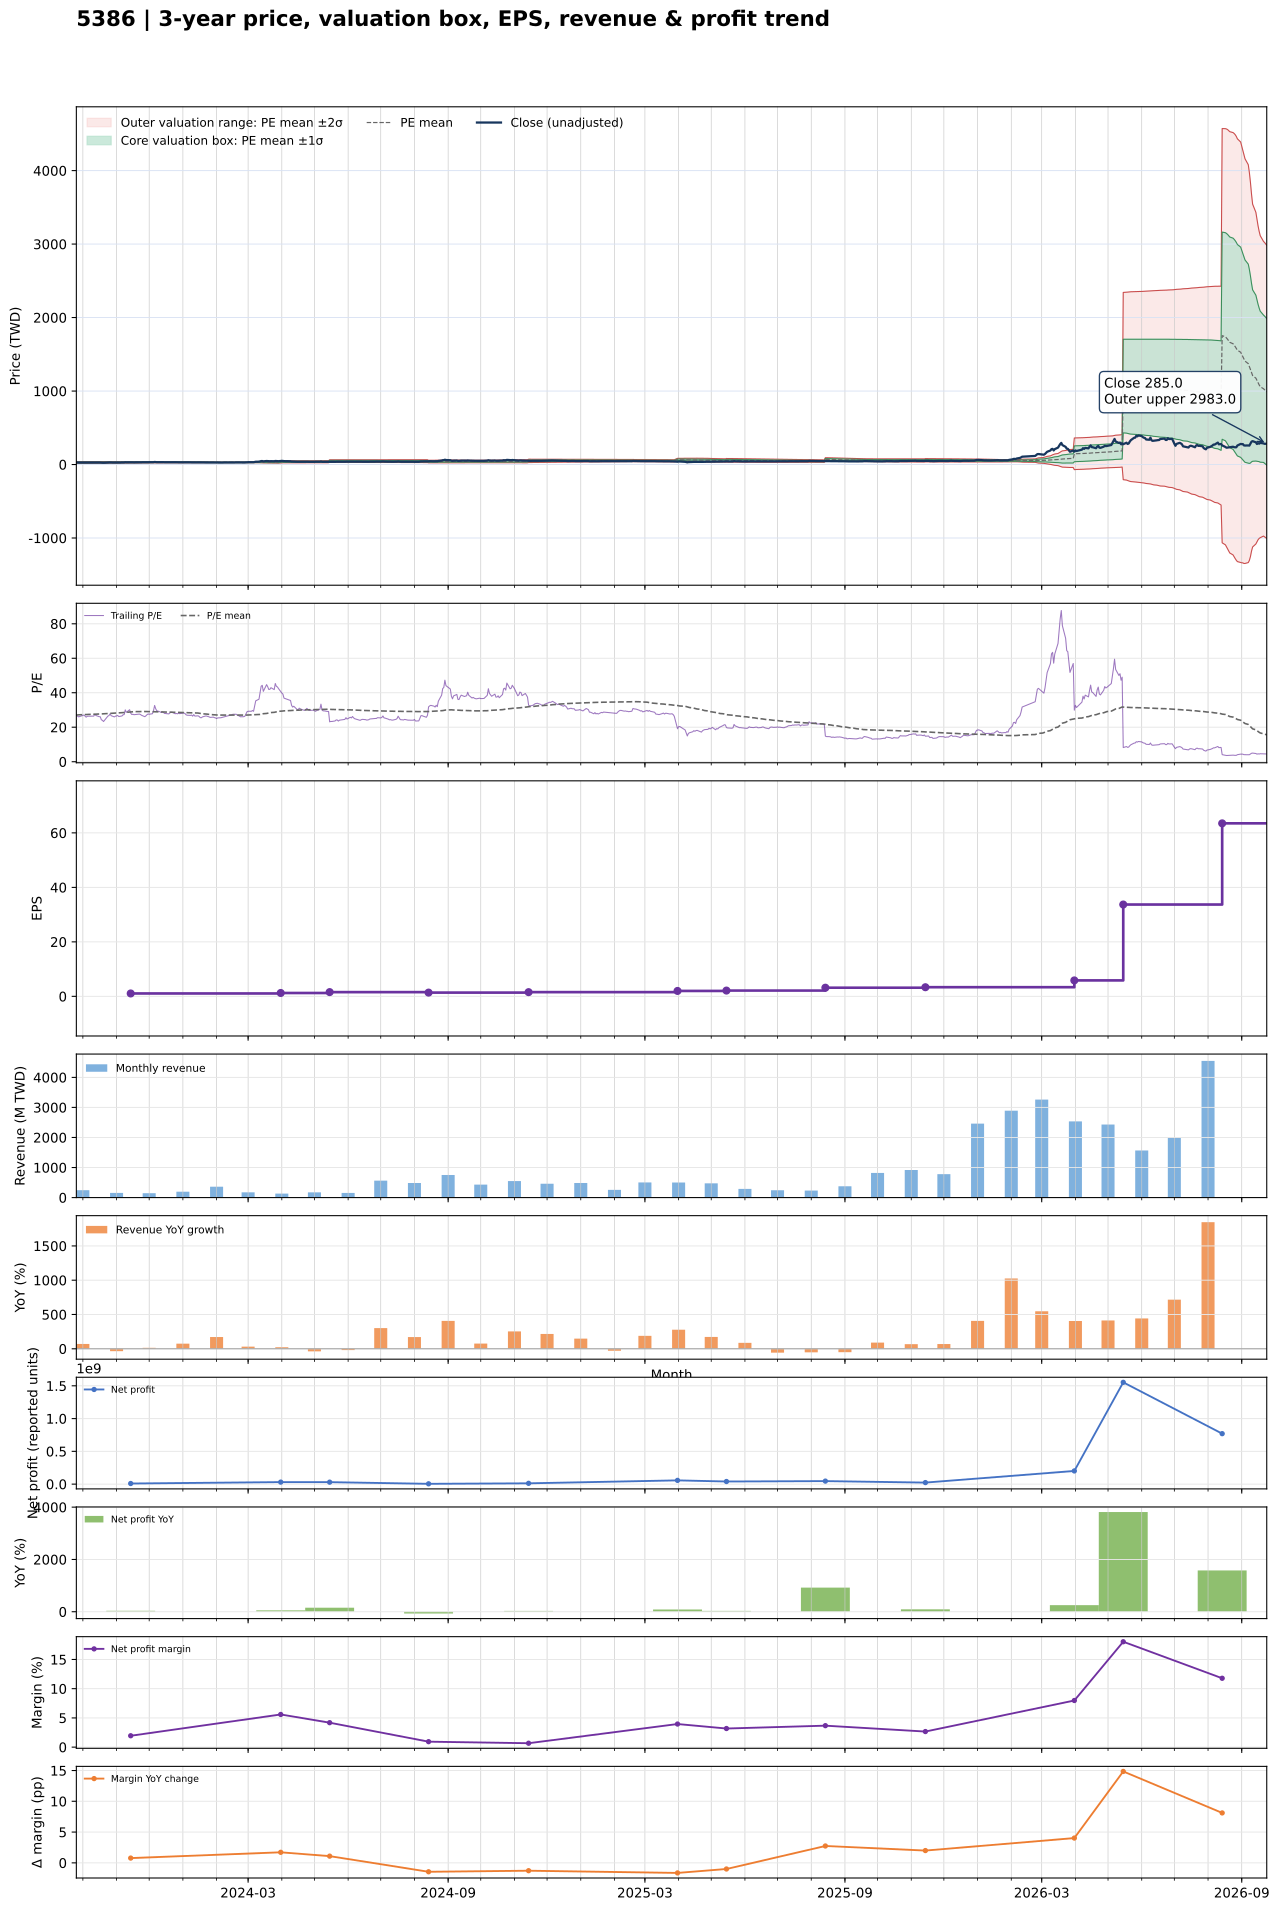

Data behind this chart, as committed beside it:
date, close, available_date, period_end, ttm_eps, pe, pe_mean, pe_std, price_m2, price_m1, price_mean, price_p1, price_p2, forward_eps, forward_pe, forward_pe_mean, forward_pe_std, forward_price_m2, forward_price_m1, forward_price_mean, forward_price_p1, forward_price_p2
2023-09-25, 27.74, 2023-08-14, 2023-06-30, 1.027, 27.02, 27.08, 5.54, 16.43, 22.12, 27.8, 33.49, 39.18, , , , , , , , , 
2023-09-26, 27.15, 2023-08-14, 2023-06-30, 1.027, 26.44, 27.13, 5.507, 16.55, 22.2, 27.86, 33.51, 39.16, , , , , , , , , 
2023-09-27, 26.72, 2023-08-14, 2023-06-30, 1.027, 26.02, 27.17, 5.477, 16.65, 22.28, 27.9, 33.52, 39.15, , , , , , , , , 
2023-09-28, 26.88, 2023-08-14, 2023-06-30, 1.027, 26.18, 27.22, 5.447, 16.76, 22.35, 27.95, 33.54, 39.13, , , , , , , , , 
2023-10-02, 27.79, 2023-08-14, 2023-06-30, 1.027, 27.07, 27.27, 5.417, 16.87, 22.43, 28, 33.56, 39.12, , , , , , , , , 
2023-10-03, 27.2, 2023-08-14, 2023-06-30, 1.027, 26.49, 27.32, 5.383, 16.99, 22.52, 28.05, 33.57, 39.1, , , , , , , , , 
2023-10-04, 26.53, 2023-08-14, 2023-06-30, 1.027, 25.84, 27.35, 5.361, 17.07, 22.58, 28.08, 33.59, 39.09, , , , , , , , , 
2023-10-05, 27.04, 2023-08-14, 2023-06-30, 1.027, 26.34, 27.39, 5.337, 17.16, 22.64, 28.12, 33.6, 39.08, , , , , , , , , 
2023-10-06, 27.09, 2023-08-14, 2023-06-30, 1.027, 26.39, 27.43, 5.309, 17.26, 22.71, 28.16, 33.61, 39.06, , , , , , , , , 
2023-10-11, 27.15, 2023-08-14, 2023-06-30, 1.027, 26.44, 27.48, 5.276, 17.38, 22.79, 28.21, 33.63, 39.04, , , , , , , , , 
2023-10-12, 28.22, 2023-08-14, 2023-06-30, 1.027, 27.49, 27.53, 5.241, 17.5, 22.89, 28.27, 33.65, 39.03, , , , , , , , , 
2023-10-13, 27.52, 2023-08-14, 2023-06-30, 1.027, 26.81, 27.58, 5.209, 17.62, 22.97, 28.32, 33.66, 39.01, , , , , , , , , 
2023-10-16, 26.82, 2023-08-14, 2023-06-30, 1.027, 26.13, 27.63, 5.168, 17.75, 23.06, 28.36, 33.67, 38.98, , , , , , , , , 
2023-10-17, 26.77, 2023-08-14, 2023-06-30, 1.027, 26.07, 27.68, 5.117, 17.91, 23.17, 28.42, 33.67, 38.93, , , , , , , , , 
2023-10-18, 24.97, 2023-08-14, 2023-06-30, 1.027, 24.32, 27.72, 5.074, 18.04, 23.25, 28.46, 33.67, 38.88, , , , , , , , , 
2023-10-19, 24.65, 2023-08-14, 2023-06-30, 1.027, 24.01, 27.76, 5.025, 18.18, 23.34, 28.5, 33.66, 38.82, , , , , , , , , 
2023-10-20, 23.92, 2023-08-14, 2023-06-30, 1.027, 23.3, 27.79, 4.979, 18.31, 23.42, 28.54, 33.65, 38.76, , , , , , , , , 
2023-10-23, 26.31, 2023-08-14, 2023-06-30, 1.027, 25.63, 27.85, 4.924, 18.48, 23.53, 28.59, 33.64, 38.7, , , , , , , , , 
2023-10-24, 27.15, 2023-08-14, 2023-06-30, 1.027, 26.44, 27.9, 4.869, 18.65, 23.65, 28.65, 33.65, 38.64, , , , , , , , , 
2023-10-25, 27.47, 2023-08-14, 2023-06-30, 1.027, 26.75, 27.96, 4.816, 18.81, 23.76, 28.7, 33.65, 38.59, , , , , , , , , 
2023-10-26, 28.49, 2023-08-14, 2023-06-30, 1.027, 27.75, 28.02, 4.755, 19.01, 23.89, 28.77, 33.66, 38.54, , , , , , , , , 
2023-10-27, 27.42, 2023-08-14, 2023-06-30, 1.027, 26.7, 28.08, 4.698, 19.18, 24.01, 28.83, 33.65, 38.48, , , , , , , , , 
2023-10-30, 26.66, 2023-08-14, 2023-06-30, 1.027, 25.97, 28.13, 4.644, 19.35, 24.11, 28.88, 33.65, 38.42, , , , , , , , , 
2023-10-31, 27.15, 2023-08-14, 2023-06-30, 1.027, 26.44, 28.18, 4.586, 19.52, 24.23, 28.94, 33.65, 38.35, , , , , , , , , 
2023-11-01, 27.25, 2023-08-14, 2023-06-30, 1.027, 26.54, 28.24, 4.522, 19.71, 24.35, 29, 33.64, 38.28, , , , , , , , , 
2023-11-02, 27.58, 2023-08-14, 2023-06-30, 1.027, 26.86, 28.3, 4.455, 19.91, 24.48, 29.06, 33.63, 38.2, , , , , , , , , 
2023-11-03, 26.88, 2023-08-14, 2023-06-30, 1.027, 26.18, 28.36, 4.378, 20.13, 24.62, 29.12, 33.61, 38.11, , , , , , , , , 
2023-11-06, 27.25, 2023-08-14, 2023-06-30, 1.027, 26.54, 28.42, 4.298, 20.36, 24.77, 29.18, 33.59, 38.01, , , , , , , , , 
2023-11-07, 27.95, 2023-08-14, 2023-06-30, 1.027, 27.23, 28.48, 4.226, 20.57, 24.9, 29.24, 33.58, 37.92, , , , , , , , , 
2023-11-08, 28.06, 2023-08-14, 2023-06-30, 1.027, 27.33, 28.55, 4.152, 20.78, 25.04, 29.31, 33.57, 37.83, , , , , , , , , 
2023-11-09, 30.86, 2023-08-14, 2023-06-30, 1.027, 30.05, 28.63, 4.078, 21.02, 25.21, 29.39, 33.58, 37.77, , , , , , , , , 
2023-11-10, 29.4, 2023-08-14, 2023-06-30, 1.027, 28.64, 28.7, 4.001, 21.25, 25.36, 29.47, 33.58, 37.68, , , , , , , , , 
2023-11-13, 30.96, 2023-08-14, 2023-06-30, 1.027, 30.16, 28.78, 3.924, 21.5, 25.53, 29.55, 33.58, 37.61, , , , , , , , , 
2023-11-14, 30, 2023-11-14, 2023-09-30, 1.064, 28.18, 28.85, 3.845, 22.52, 26.62, 30.71, 34.8, 38.89, , , , , , , , , 
2023-11-15, 29.14, 2023-11-14, 2023-09-30, 1.064, 27.37, 28.91, 3.767, 22.75, 26.76, 30.77, 34.78, 38.79, , , , , , , , , 
2023-11-16, 29.3, 2023-11-14, 2023-09-30, 1.064, 27.53, 28.97, 3.683, 22.99, 26.91, 30.83, 34.75, 38.68, , , , , , , , , 
2023-11-17, 29.03, 2023-11-14, 2023-09-30, 1.064, 27.27, 29.02, 3.609, 23.21, 27.05, 30.89, 34.73, 38.58, , , , , , , , , 
2023-11-20, 29.24, 2023-11-14, 2023-09-30, 1.064, 27.47, 29.08, 3.534, 23.43, 27.19, 30.95, 34.71, 38.47, , , , , , , , , 
2023-11-21, 29.35, 2023-11-14, 2023-09-30, 1.064, 27.58, 29.12, 3.492, 23.56, 27.27, 30.99, 34.71, 38.42, , , , , , , , , 
2023-11-22, 29.4, 2023-11-14, 2023-09-30, 1.064, 27.63, 29.14, 3.476, 23.61, 27.31, 31.01, 34.71, 38.41, , , , , , , , , 
2023-11-23, 29.14, 2023-11-14, 2023-09-30, 1.064, 27.37, 29.14, 3.473, 23.63, 27.32, 31.02, 34.72, 38.41, , , , , , , , , 
2023-11-24, 28.65, 2023-11-14, 2023-09-30, 1.064, 26.92, 29.15, 3.469, 23.64, 27.33, 31.02, 34.72, 38.41, , , , , , , , , 
2023-11-27, 27.79, 2023-11-14, 2023-09-30, 1.064, 26.11, 29.13, 3.48, 23.59, 27.3, 31, 34.7, 38.41, , , , , , , , , 
2023-11-28, 28.33, 2023-11-14, 2023-09-30, 1.064, 26.62, 29.11, 3.486, 23.56, 27.27, 30.99, 34.7, 38.41, , , , , , , , , 
2023-11-29, 29.03, 2023-11-14, 2023-09-30, 1.064, 27.27, 29.1, 3.49, 23.54, 27.25, 30.97, 34.68, 38.4, , , , , , , , , 
2023-11-30, 29.46, 2023-11-14, 2023-09-30, 1.064, 27.68, 29.09, 3.493, 23.52, 27.24, 30.96, 34.68, 38.39, , , , , , , , , 
2023-12-01, 29.3, 2023-11-14, 2023-09-30, 1.064, 27.53, 29.08, 3.496, 23.51, 27.23, 30.95, 34.67, 38.39, , , , , , , , , 
2023-12-04, 29.62, 2023-11-14, 2023-09-30, 1.064, 27.83, 29.05, 3.49, 23.49, 27.2, 30.91, 34.63, 38.34, , , , , , , , , 
2023-12-05, 31.61, 2023-11-14, 2023-09-30, 1.064, 29.7, 29.02, 3.475, 23.49, 27.19, 30.89, 34.59, 38.29, , , , , , , , , 
2023-12-06, 34.73, 2023-11-14, 2023-09-30, 1.064, 32.63, 29.02, 3.476, 23.49, 27.19, 30.89, 34.59, 38.29, , , , , , , , , 
2023-12-07, 32.68, 2023-11-14, 2023-09-30, 1.064, 30.71, 29.01, 3.469, 23.49, 27.19, 30.88, 34.57, 38.26, , , , , , , , , 
2023-12-08, 31.45, 2023-11-14, 2023-09-30, 1.064, 29.55, 28.99, 3.455, 23.5, 27.18, 30.85, 34.53, 38.21, , , , , , , , , 
2023-12-11, 30.8, 2023-11-14, 2023-09-30, 1.064, 28.94, 28.94, 3.417, 23.53, 27.17, 30.8, 34.44, 38.08, , , , , , , , , 
2023-12-12, 30.37, 2023-11-14, 2023-09-30, 1.064, 28.54, 28.9, 3.393, 23.54, 27.15, 30.76, 34.37, 37.98, , , , , , , , , 
2023-12-13, 30.64, 2023-11-14, 2023-09-30, 1.064, 28.79, 28.87, 3.377, 23.54, 27.13, 30.73, 34.32, 37.92, , , , , , , , , 
2023-12-14, 30.53, 2023-11-14, 2023-09-30, 1.064, 28.69, 28.83, 3.357, 23.54, 27.12, 30.69, 34.26, 37.84, , , , , , , , , 
2023-12-15, 29.83, 2023-11-14, 2023-09-30, 1.064, 28.03, 28.8, 3.347, 23.53, 27.1, 30.66, 34.22, 37.78, , , , , , , , , 
2023-12-18, 29.57, 2023-11-14, 2023-09-30, 1.064, 27.78, 28.78, 3.344, 23.51, 27.07, 30.63, 34.19, 37.75, , , , , , , , , 
2023-12-19, 29.51, 2023-11-14, 2023-09-30, 1.064, 27.73, 28.76, 3.343, 23.49, 27.05, 30.61, 34.17, 37.73, , , , , , , , , 
2023-12-20, 30, 2023-11-14, 2023-09-30, 1.064, 28.18, 28.74, 3.338, 23.48, 27.03, 30.59, 34.14, 37.69, , , , , , , , , 
... 669 more rows
